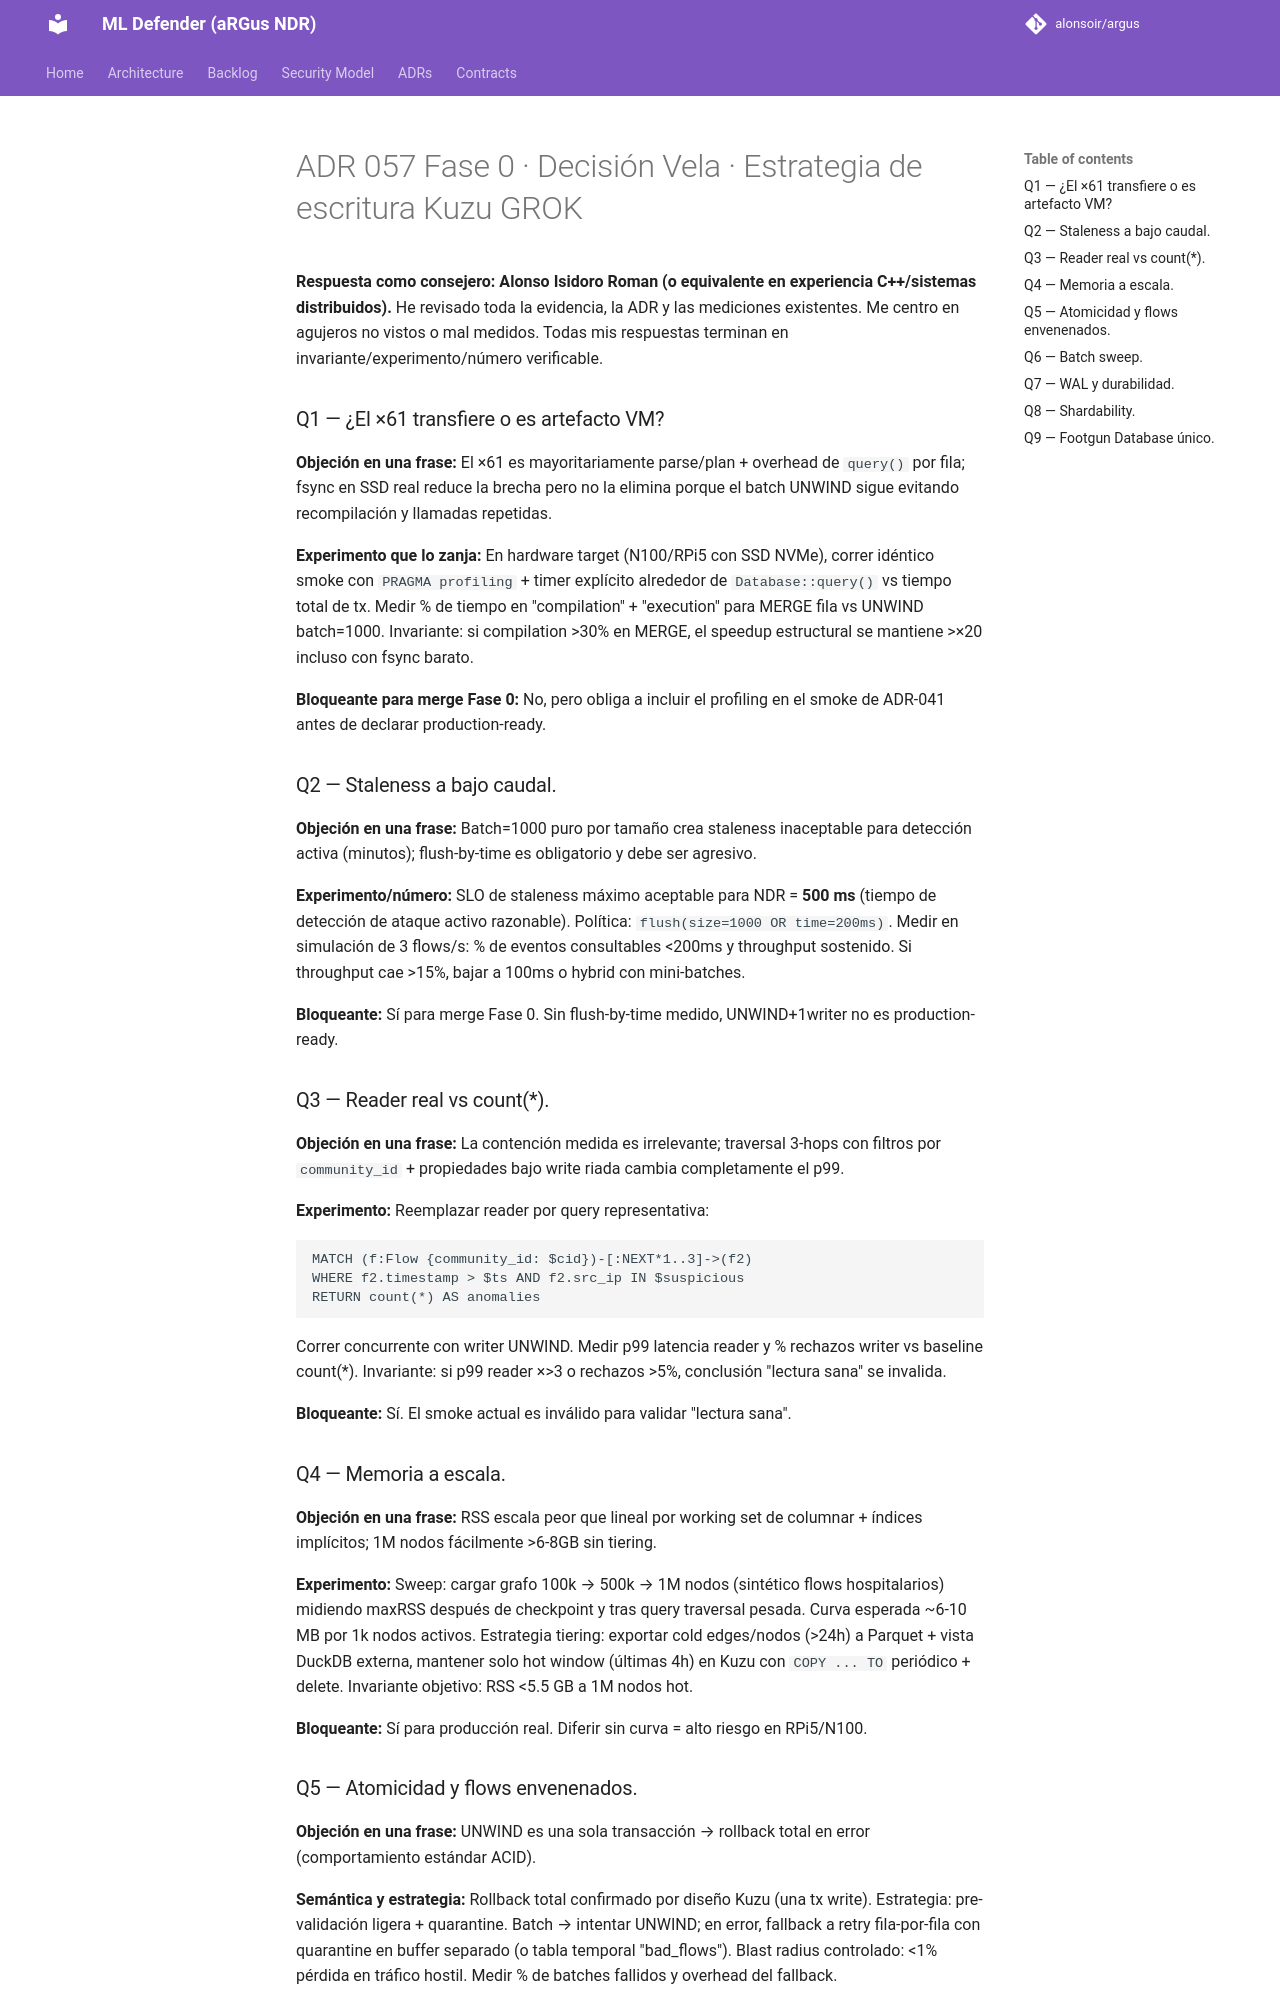

repository: alonsoir/argus · page: council/ADR-057 Fase 0 · Decisión Vela · Estrategia de escritura Kuzu-GROK/index.html · generator: mkdocs

**Respuesta como consejero: Alonso Isidoro Roman (o equivalente en experiencia C++/sistemas distribuidos).** He revisado toda la evidencia, la ADR y las mediciones existentes. Me centro en agujeros no vistos o mal medidos. Todas mis respuestas terminan en invariante/experimento/número verificable.

### Q1 — ¿El ×61 transfiere o es artefacto VM?
**Objeción en una frase:** El ×61 es mayoritariamente parse/plan + overhead de `query()` por fila; fsync en SSD real reduce la brecha pero no la elimina porque el batch UNWIND sigue evitando recompilación y llamadas repetidas.

**Experimento que lo zanja:** En hardware target (N100/RPi5 con SSD NVMe), correr idéntico smoke con `PRAGMA profiling` + timer explícito alrededor de `Database::query()` vs tiempo total de tx. Medir % de tiempo en "compilation" + "execution" para MERGE fila vs UNWIND batch=1000. Invariante: si compilation >30% en MERGE, el speedup estructural se mantiene >×20 incluso con fsync barato.

**Bloqueante para merge Fase 0:** No, pero obliga a incluir el profiling en el smoke de ADR-041 antes de declarar production-ready.

### Q2 — Staleness a bajo caudal.
**Objeción en una frase:** Batch=1000 puro por tamaño crea staleness inaceptable para detección activa (minutos); flush-by-time es obligatorio y debe ser agresivo.

**Experimento/número:** SLO de staleness máximo aceptable para NDR = **500 ms** (tiempo de detección de ataque activo razonable). Política: `flush(size=1000 OR time=200ms)`. Medir en simulación de 3 flows/s: % de eventos consultables <200ms y throughput sostenido. Si throughput cae >15%, bajar a 100ms o hybrid con mini-batches.

**Bloqueante:** Sí para merge Fase 0. Sin flush-by-time medido, UNWIND+1writer no es production-ready.

### Q3 — Reader real vs count(*).
**Objeción en una frase:** La contención medida es irrelevante; traversal 3-hops con filtros por `community_id` + propiedades bajo write riada cambia completamente el p99.

**Experimento:** Reemplazar reader por query representativa:
```cypher
MATCH (f:Flow {community_id: $cid})-[:NEXT*1..3]->(f2)
WHERE f2.timestamp > $ts AND f2.src_ip IN $suspicious
RETURN count(*) AS anomalies
```
Correr concurrente con writer UNWIND. Medir p99 latencia reader y % rechazos writer vs baseline count(*). Invariante: si p99 reader ×>3 o rechazos >5%, conclusión "lectura sana" se invalida.

**Bloqueante:** Sí. El smoke actual es inválido para validar "lectura sana".

### Q4 — Memoria a escala.
**Objeción en una frase:** RSS escala peor que lineal por working set de columnar + índices implícitos; 1M nodos fácilmente >6-8GB sin tiering.

**Experimento:** Sweep: cargar grafo 100k → 500k → 1M nodos (sintético flows hospitalarios) midiendo maxRSS después de checkpoint y tras query traversal pesada. Curva esperada ~6-10 MB por 1k nodos activos. Estrategia tiering: exportar cold edges/nodos (>24h) a Parquet + vista DuckDB externa, mantener solo hot window (últimas 4h) en Kuzu con `COPY ... TO` periódico + delete. Invariante objetivo: RSS <5.5 GB a 1M nodos hot.

**Bloqueante:** Sí para producción real. Diferir sin curva = alto riesgo en RPi5/N100.
